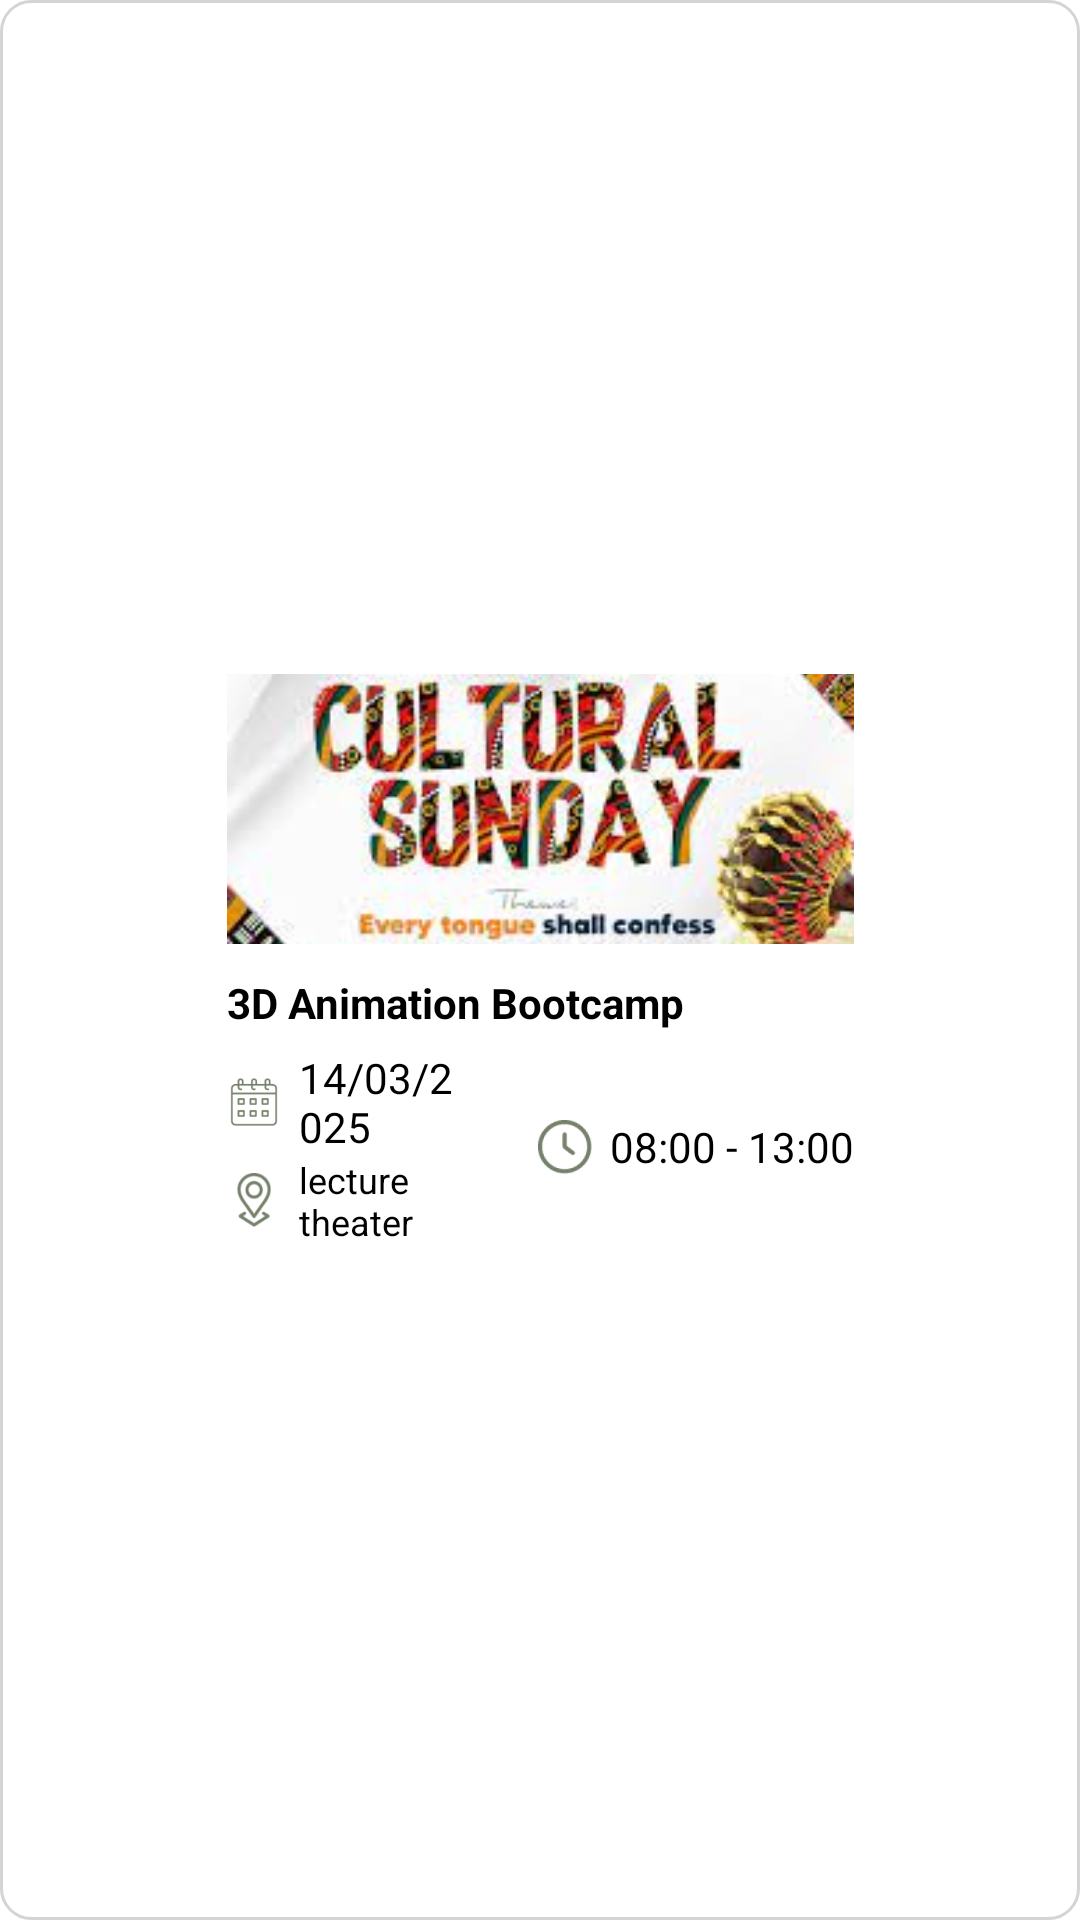

Reconstruct the res/layout file that produces this screen, plus the resources it refers to.
<!-- AndroidManifest.xml: application theme Theme.TukCompass -->
<!-- res/layout/vieholder_events.xml -->
<?xml version="1.0" encoding="utf-8"?>
<androidx.constraintlayout.widget.ConstraintLayout xmlns:android="http://schemas.android.com/apk/res/android"
    xmlns:tools="http://schemas.android.com/tools"
    android:layout_width="wrap_content"
    xmlns:app="http://schemas.android.com/apk/res-auto"
    android:layout_margin="8dp"
    android:padding="6dp"
    android:layout_height="wrap_content"
    android:background="@drawable/grey_boarder"
    android:layout_marginEnd="10dp">

    <LinearLayout
        android:layout_width="0dp"
        android:layout_height="wrap_content"
        android:orientation="vertical"
        android:padding="4dp"
        android:maxWidth="250dp"
        android:minWidth="250dp"
        android:maxHeight="120dp"
        app:layout_constraintDimensionRatio="6:5"
        app:layout_constraintBottom_toBottomOf="parent"
        app:layout_constraintEnd_toEndOf="parent"
        app:layout_constraintStart_toStartOf="parent"
        app:layout_constraintTop_toTopOf="parent">

        <com.google.android.material.imageview.ShapeableImageView
            android:id="@+id/profilePic"
            android:layout_width="match_parent"
            android:layout_height="90dp"
            android:layout_marginBottom="10dp"
            android:scaleType="centerCrop"
            app:srcCompat="@drawable/cultural" />

        <LinearLayout
            android:layout_width="match_parent"
            android:layout_height="wrap_content"
            android:orientation="vertical">

            <TextView
                android:id="@+id/eventTitle"
                android:layout_width="match_parent"
                android:layout_height="wrap_content"
                android:layout_marginBottom="6dp"
                android:text="3D Animation Bootcamp"
                android:textStyle="bold" />

            <LinearLayout
                android:layout_width="match_parent"
                android:layout_height="wrap_content"
                android:layout_weight="1"
                android:gravity="center"
                android:orientation="horizontal">

                <LinearLayout
                    android:layout_width="wrap_content"
                    android:layout_height="wrap_content"
                    android:layout_marginEnd="26dp"
                    android:layout_weight="1"
                    android:orientation="vertical">

                    <LinearLayout
                        android:layout_width="wrap_content"
                        android:layout_height="wrap_content"

                        android:gravity="center"
                        android:orientation="horizontal">

                        <com.google.android.material.imageview.ShapeableImageView
                            android:layout_width="18dp"
                            android:layout_height="wrap_content"
                            android:layout_marginEnd="6dp"
                            android:src="@drawable/calendar_outlined"
                            app:strokeColor="@color/green" />

                        <TextView
                            android:id="@+id/dateTxt"
                            android:layout_width="wrap_content"
                            android:layout_height="wrap_content"
                            android:text="14/03/2025"
                            android:textSize="14sp" />
                    </LinearLayout>

                    <LinearLayout
                        android:layout_width="wrap_content"
                        android:layout_height="wrap_content"
                        android:gravity="center"
                        android:orientation="horizontal">

                        <com.google.android.material.imageview.ShapeableImageView
                            android:layout_width="18dp"
                            android:layout_height="wrap_content"
                            android:layout_marginEnd="6dp"
                            android:src="@drawable/location_outlined"
                            app:strokeColor="@color/green" />

                        <TextView
                            android:id="@+id/locationTxt"
                            android:layout_width="wrap_content"
                            android:layout_height="wrap_content"
                            android:text="lecture theater"
                            android:textSize="12sp" />
                    </LinearLayout>
                </LinearLayout>

                <LinearLayout
                    android:layout_width="wrap_content"
                    android:layout_height="wrap_content"
                    android:orientation="vertical">

                    <LinearLayout
                        android:layout_width="wrap_content"
                        android:layout_height="wrap_content"
                        android:gravity="center"
                        android:orientation="horizontal">

                        <com.google.android.material.imageview.ShapeableImageView
                            android:layout_width="18dp"
                            android:layout_height="wrap_content"
                            android:layout_marginEnd="6dp"
                            android:src="@drawable/time_outlined"
                            app:strokeColor="@color/green" />

                        <TextView
                            android:id="@+id/timeTxt"
                            android:layout_width="wrap_content"
                            android:layout_height="wrap_content"
                            android:text="08:00 - 13:00"
                            android:textSize="14sp" />
                    </LinearLayout>


                </LinearLayout>


            </LinearLayout>

        </LinearLayout>
    </LinearLayout>

</androidx.constraintlayout.widget.ConstraintLayout>
<!-- resources referenced by this layout -->
<resources>
  <color name="green">#009344</color>
  <!-- drawable calendar_outlined: png bitmap (drawable-hdpi, 965 bytes) -->
  <!-- drawable cultural: jpg bitmap (drawable, 16992 bytes) -->
  <!-- drawable grey_boarder (drawable) -->
  <?xml version="1.0" encoding="utf-8"?>
  <selector xmlns:android="http://schemas.android.com/apk/res/android">
      <item>
          <shape android:shape="rectangle">
              <stroke
                  android:width="1dp"
                  android:color="#D5D4D4"
                  android:enabled="true" />
              <corners android:radius="10dp" />/>
          </shape>
      </item>
  </selector>
  <!-- drawable location_outlined: png bitmap (drawable-hdpi, 1480 bytes) -->
  <!-- drawable time_outlined: png bitmap (drawable-hdpi, 1226 bytes) -->
  <style name="Theme.TukCompass" parent="Base.Theme.TukCompass" />
  <style name="Base.Theme.TukCompass" parent="Theme.Material3.DayNight.NoActionBar">
  
          
          <item name="colorPrimary">@color/color</item>
          <item name="colorOnPrimary">@color/white</item>
  
          
          <item name="android:windowBackground">@color/white</item>
  
          
          <item name="android:textColor">@android:color/black</item>
          <item name="android:textColorPrimary">@android:color/black</item>
          <item name="android:textColorSecondary">@android:color/darker_gray</item>
  
          
          <item name="android:textCursorDrawable">@null</item> 
          <item name="android:editTextColor">@android:color/black</item>
          <item name="android:textColorHint">@android:color/darker_gray</item>
  
          
          <item name="tabTextColor">@android:color/black</item>
          <item name="tabSelectedTextColor">@color/green</item>
  
          
          <item name="android:statusBarColor">@android:color/transparent</item>
          <item name="android:navigationBarColor">@android:color/transparent</item>
          <item name="android:windowLightStatusBar">true</item> 
  
          
          <item name="android:windowDrawsSystemBarBackgrounds">true</item>
          <item name="android:windowTranslucentStatus">true</item>
          <item name="android:windowTranslucentNavigation">true</item>
  
      </style>
  <color name="white">#FFFFFFFF</color>
</resources>
